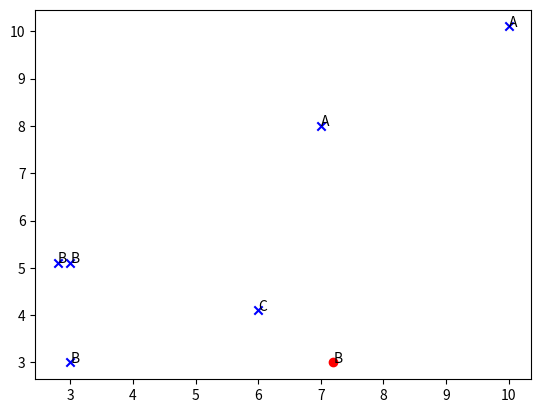

Here is the Python script that generated this plot:
'''
kNN: k Nearest Neighbors

Input:      input_data_X: vector to compare to existing dataset (1xN), type is list
            training_dataset: size m data set of known vectors (NxM) (training data set)
            labels: data set labels (1xM vector)
            k: number of neighbors to use for comparison (should be an odd number)

Output:     the most popular class label

Source from: Peter,stack-overflow.
Modify,improve,integration: Jerrychen
'''

#from numpy import *
import numpy as np
import operator
from os import listdir
import matplotlib.pyplot as plt


def plot_xy_scatter(dataset,labels,testX):
    fig=plt.figure()
    ax = fig.add_subplot(111)
    colors = ['b', 'c', 'y', 'm', 'r']

    #print(dataset[0][0])
    #print(dataset[:,0] ,dataset[:,1])

    #ax.scatter(X,Y)
    ax.scatter(dataset[:,0],dataset[:,1],marker='x', color=colors[0])
    #print(type(dataset),type(labels))

    for index  in range(len(dataset.tolist())):
        ax.text(dataset.tolist()[index][0], dataset.tolist()[index][1],labels[index] )


    ax.scatter(testX[0],testX[1],marker='o', color=colors[4])
    ax.text(testX[0], testX[1],testX[2] )
    plt.show()
    return 0


def createDataSet():
    #each data has two feature now.
    training_dataset = np.array([[10.0,10.1],[7.0,8.0],[3,3],[3,5.1],[6,4.1],[2.8,5.1]])
    #each Y of above data
    labels = ['A','A','B','B','C','B']
    return training_dataset, labels

#input_data_X : input point. (testing data)
#data set
#y : training_dataset
#k : check k points (k neighbors) near by input_data_X , and will choice voted most one.
def classify0(input_data_X, training_dataset, labels, k):

    #####################
    #count distance     #
    #Euclidean distance #
    #####################
    dataSetSize = training_dataset.shape[0]
    #print(dataSetSize)

    #print(input_data_X,(dataSetSize,1))
    #print(tile(input_data_X, (dataSetSize,1)))
    #print(input_data_X)
    #print(training_dataset)

    #tile(A, reps)
    #Construct an array by repeating A the number of times given by reps.
    #because we try to do the distance by martix way.
    #do "-" to each coresponding postion on matrix.
    diffMat = np.tile(input_data_X, (dataSetSize,1)) - training_dataset
    #print(diffMat)
    sqDiffMat = diffMat**2
    #print(sqDiffMat)
    #sum(axis=1) means sum the martix item with x direction
    sqDistances = sqDiffMat.sum(axis=1)
    #print(sqDistances)
    #the item of sqDistances is distances of the inputX between training_dataset before **0.5
    distances = sqDistances**0.5
    #distance matrix has all data set Euclidean distance between inputX, we will find minized larter.
    #print(distances)

    #sort distance from small to large. (but we just recourd the order map to sortedDistIndicies. not really change the order from distance)
    sortedDistIndicies = distances.argsort()
    #print(sortedDistIndicies)


    #############################################
    #classify by the number k of nearest points #
    #############################################
    classCount={}
    #iterate k times. find out K item around input X. and select out which one is voted most.
    #ex: if k = 1 ,means, find the nearest point by the input X directly, and use its label be the input X classify result.
    #classCount is to records the what class for k data from sortedDistIndicies, and record the number for its dic value
    #ex : {'A': 2, 'B': 1}
    #print(sortedDistIndicies[0])
    for i in range(k):
        #we find out the Y value from the distance smallest item.
        voteIlabel = labels[sortedDistIndicies[i]]


        #dict.get(key, default=None)
        #key=This is the Key to be searched in the dictionary.
        #default -- This is the Value to be returned in case key does not exist.
        #print(classCount)
        classCount[voteIlabel] = classCount.get(voteIlabel,0) + 1
        #print(voteIlabel,classCount.get(voteIlabel,0),classCount[voteIlabel])
        #print(classCount)


    #sorted, put the class which has largest count at first, and we judge the inputX is much more close
    #this class (due to it has largest count.)
    sortedClassCount = sorted(classCount.items(), key=operator.itemgetter(1), reverse=True)
    #print(sortedClassCount)

    #[('A', 2), ('B', 1)]

    #extract out the class by string.
    return sortedClassCount[0][0]

def test_classify0():
    training_dataset, labels=createDataSet()
    #you can set the different point x, y to see belong A or B
    testX=[7.2,3]
    print(type(testX),type(training_dataset),type(labels))
    ret=classify0(testX, training_dataset, labels, 3)
    print(ret)
    testX.append(ret)
    plot_xy_scatter(training_dataset,labels,testX)
    return 0

if __name__ == "__main__":
    test_classify0()


